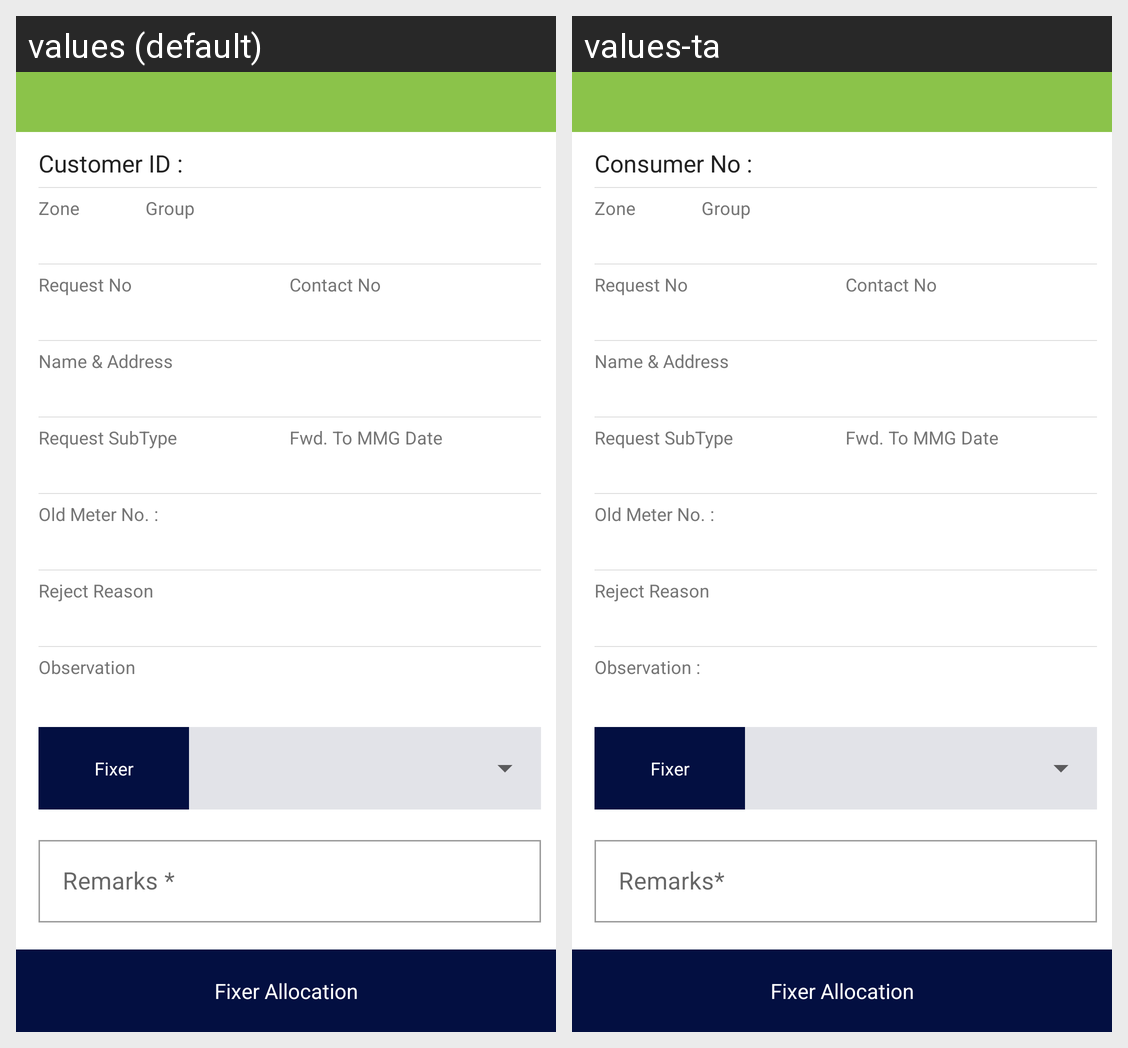

Translations of the strings shown on this Android screen, per locale in the grid:
Android screen res/layout/activity_issue_meter_to_fixer_detailed.xml rendered under 2 locales, left to right: values (default), values-ta. Device: Nexus 5 (rendered at 1080×1920; each locale shown at half size, 540×960, under a caption strip naming it); theme AppTheme.
Strings drawn on this screen, with the default value and each locale's value (text and hints the layout hard-codes, and strings that could not be matched under every locale, appear in the picture but are not listed):

consumer_no_
  values: Customer ID :
  values-ta: Consumer No :

zone
  values: Zone
  values-ta: Zone

group
  values: Group
  values-ta: Group

request_no
  values: Request No
  values-ta: Request No

contact_no
  values: Contact No
  values-ta: Contact No

name_amp_address
  values: Name & Address
  values-ta: Name & Address

request_subtype
  values: Request SubType
  values-ta: Request SubType

forward_to_mmg_date
  values: Fwd. To MMG Date
  values-ta: Fwd. To MMG Date

old_meter_no
  values: Old Meter No. :
  values-ta: Old Meter No. :

reject_reason
  values: Reject Reason
  values-ta: Reject Reason

observation
  values: Observation
  values-ta: Observation :

fixer
  values: Fixer
  values-ta: Fixer

remark
  values: Remarks *
  values-ta: Remarks*

fixer_allocation
  values: Fixer Allocation
  values-ta: Fixer Allocation
